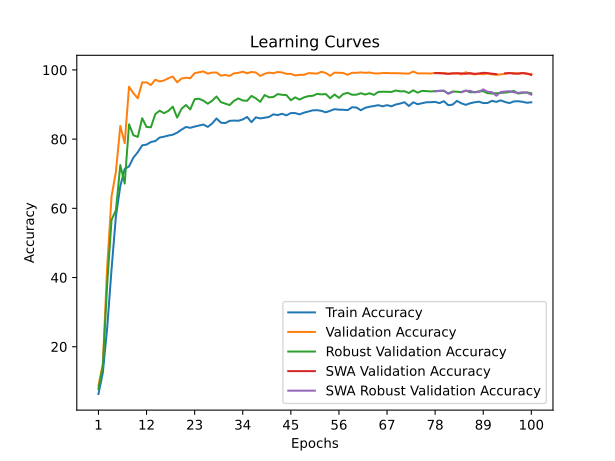

Source data for this figure (header and first rows):
time; train_accuracy; train_loss; valid_accuracy; valid_loss; valid_accuracy_robust; valid_accuracy_swa; valid_accuracy_robust_swa
32,4022; 6,3332; 3,6822; 8,7266; 3,5290; 7,7586; 8,7266; 7,7586
70,2537; 12,4681; 3,3708; 14,9625; 3,7115; 14,3448; 14,9625; 14,3448
108,7075; 25,4557; 2,8788; 43,1086; 1,8353; 38,0690; 43,1086; 38,0690
146,5393; 42,4152; 2,3811; 63,4644; 1,0562; 56,6897; 63,4644; 56,6897
186,5132; 57,7784; 1,9939; 70,5618; 0,9205; 59,4483; 70,5618; 59,4483
224,6579; 66,4447; 1,7661; 83,8202; 0,6030; 72,5000; 83,8202; 72,5000
261,7424; 71,3847; 1,6230; 78,8390; 0,7229; 67,1552; 78,8390; 67,1552
298,5906; 72,1167; 1,5898; 95,1498; 0,2145; 84,2931; 95,1498; 84,2931
333,7943; 74,6812; 1,5067; 93,2584; 0,2985; 81,1207; 93,2584; 81,1207
372,4314; 76,2256; 1,4505; 91,7978; 0,3106; 80,6379; 91,7978; 80,6379
405,8129; 78,2044; 1,3911; 96,4045; 0,1859; 86,0517; 96,4045; 86,0517
436,3749; 78,4264; 1,3751; 96,4045; 0,2097; 83,5172; 96,4045; 83,5172
467,9195; 79,1584; 1,3524; 95,6367; 0,2259; 83,4310; 95,6367; 83,4310
498,2014; 79,4418; 1,3442; 97,1910; 0,1267; 87,2241; 97,1910; 87,2241
527,9021; 80,4572; 1,3027; 96,6667; 0,1686; 88,2241; 96,6667; 88,2241
565,8107; 80,7075; 1,3046; 96,9663; 0,1474; 87,5000; 96,9663; 87,5000
604,7326; 81,0428; 1,2841; 97,6030; 0,1480; 88,1724; 97,6030; 88,1724
642,1568; 81,2789; 1,2777; 98,0899; 0,1001; 89,3966; 98,0899; 89,3966
677,1981; 81,8646; 1,2660; 96,4232; 0,1818; 86,2241; 96,4232; 86,2241
713,9692; 82,7288; 1,2261; 97,5281; 0,1214; 88,7586; 97,5281; 88,7586
750,1374; 83,5175; 1,2070; 97,7341; 0,1002; 89,8621; 97,7341; 89,8621
788,7276; 83,2672; 1,2261; 97,6030; 0,0839; 88,5862; 97,6030; 88,5862
827,6878; 83,6261; 1,1997; 99,0637; 0,0782; 91,5517; 99,0637; 91,5517
861,2098; 83,9284; 1,1938; 99,3258; 0,1051; 91,6724; 99,3258; 91,6724
891,0266; 84,2070; 1,1931; 99,5693; 0,0658; 91,1207; 99,5693; 91,1207
922,2712; 83,5317; 1,1932; 98,9326; 0,1032; 90,2414; 98,9326; 90,2414
952,6013; 84,5187; 1,1692; 99,2322; 0,0950; 91,0862; 99,2322; 91,0862
985,6012; 85,9639; 1,1328; 99,2509; 0,0805; 92,3276; 99,2509; 92,3276
1019,7995; 84,7549; 1,1614; 98,3521; 0,0994; 90,7069; 98,3521; 90,7069
1058,6606; 84,6321; 1,1682; 98,5393; 0,1023; 90,2586; 98,5393; 90,2586
1093,4761; 85,2838; 1,1433; 98,2772; 0,1226; 89,8448; 98,2772; 89,8448
1127,2208; 85,3594; 1,1460; 99,0075; 0,0763; 91,0690; 99,0075; 91,0690
1166,2875; 85,3169; 1,1492; 99,1573; 0,0980; 91,7586; 99,1573; 91,7586
1201,7875; 85,6806; 1,1339; 99,4944; 0,0769; 91,1724; 99,4944; 91,1724
1236,5757; 86,4173; 1,1066; 99,0262; 0,1210; 91,0862; 99,0262; 91,0862
1266,7905; 84,8966; 1,1559; 99,4195; 0,0684; 92,5000; 99,4195; 92,5000
1295,5906; 86,2992; 1,1060; 99,2509; 0,0772; 91,7931; 99,2509; 91,7931
1324,9811; 85,9875; 1,1263; 98,2772; 0,1053; 90,7759; 98,2772; 90,7759
1357,3926; 86,1812; 1,1112; 98,8951; 0,0775; 92,7414; 98,8951; 92,7414
1385,6115; 86,4031; 1,1176; 99,2135; 0,0448; 92,0862; 99,2135; 92,0862
1422,2054; 87,1635; 1,0918; 99,0637; 0,0761; 92,1724; 99,0637; 92,1724
1458,7672; 86,9557; 1,0860; 99,4007; 0,0833; 93,0172; 99,4007; 93,0172
1493,5076; 87,3194; 1,0887; 99,2697; 0,0810; 92,8103; 99,2697; 92,8103
1531,8590; 86,8660; 1,0977; 98,8577; 0,1005; 92,7241; 98,8577; 92,7241
1565,4666; 87,5319; 1,0679; 98,8764; 0,0972; 91,2414; 98,8764; 91,2414
1603,9967; 87,5224; 1,0753; 98,4082; 0,0856; 92,0690; 98,4082; 92,0690
1642,8695; 87,1588; 1,0821; 98,5955; 0,1043; 91,4310; 98,5955; 91,4310
1672,4653; 87,6452; 1,0703; 98,5768; 0,0915; 92,0517; 98,5768; 92,0517
1708,0586; 87,9758; 1,0655; 99,0637; 0,0626; 92,4310; 99,0637; 92,4310
1741,1342; 88,3159; 1,0445; 99,0262; 0,0755; 92,5172; 99,0262; 92,5172
1774,6263; 88,3678; 1,0461; 98,9326; 0,0811; 93,0690; 98,9326; 93,0690
1808,5585; 88,1695; 1,0601; 99,4569; 0,0359; 92,9310; 99,4569; 92,9310
1844,9951; 87,7491; 1,0634; 99,1199; 0,0824; 93,0345; 99,1199; 93,0345
1883,6937; 88,2025; 1,0510; 98,2959; 0,0850; 91,8103; 98,2959; 91,8103
1917,3465; 88,6559; 1,0316; 99,2322; 0,0873; 92,8966; 99,2322; 92,8966
1953,9394; 88,5189; 1,0366; 99,1760; 0,0920; 91,9138; 99,1760; 91,9138
1990,3545; 88,4812; 1,0445; 99,1011; 0,0635; 93,0517; 99,1011; 93,0517
2027,8050; 88,3820; 1,0491; 98,5955; 0,0833; 93,3793; 98,5955; 93,3793
2061,5036; 89,2179; 1,0256; 99,1760; 0,0721; 92,8276; 99,1760; 92,8276
2098,0850; 89,1471; 1,0165; 99,1573; 0,0936; 92,8448; 99,1573; 92,8448
... 40 more rows
